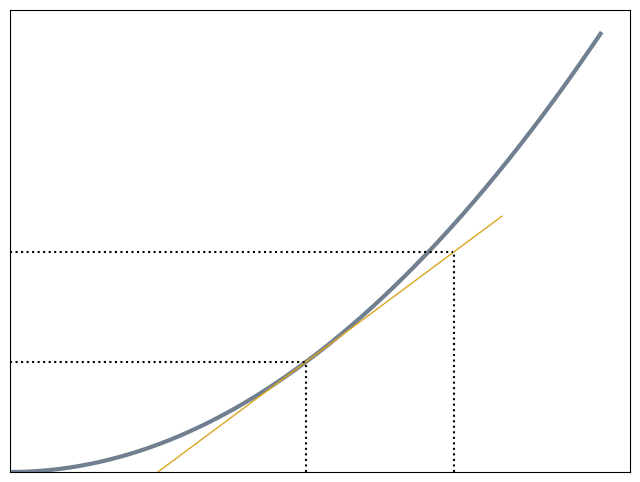

The matplotlib source for this figure:
import numpy as np
import sympy as sp
import matplotlib.pyplot as plt

t0 = 0.3;
dT = 0.15;
edT = 1e-3;
rF = 0.3;
rD = 0.2;
t = sp.symbols('t');

def eval_fun(time, fun):

    n = len(time);
    efun = np.empty((n, 1));
    for i in range(n):
        point = {t: time[i]}
        efun[i] = fun.subs(point).evalf();
    return efun;


# Define x (state variable) as a function of t (time)
x =  0.6 * (t) ** 2;
dx = sp.Derivative(x);
# Evaluate at t = t0;
point = { t: t0 };
x0 = x.subs(point).evalf();
t1 = t0 + dT;
point = { t: t1 };
x1 = x.subs(point).evalf();
point = { t: t0 };
k = dx.subs(point).evalf()
y = k * t + (x0 - k * t0);
point = { t: t0 };
y0 = y.subs(point).evalf()
point = { t: t1 };
y1 = y.subs(point).evalf()

# Plot function
time = np.arange(t0 - rF, t0 + rF, edT)
plt.plot(time, eval_fun(time, x), color= 'slategrey', linewidth = 3); # tangent_line(x), label='Tangent at x_0 = 1', color='red', linestyle=':')

# Plot derivative
time = np.arange(t0 - rD, t0 + rD, edT)
plt.plot(time, eval_fun(time, y), color = 'goldenrod', linewidth = 1); # tangent_line(x), label='Tangent at x_0 = 1', color='red', linestyle=':')


# Plot dotted borders
# x0
time = np.arange(0, t0, edT)
n = len(time);
plt.plot(time, x0 * np.ones((n, 1)), color = "black", linestyle=':');
# y1
time = np.arange(0, t1, edT)
n = len(time);
plt.plot(time, y1 * np.ones((n, 1)), color = "black", linestyle=':');

# t0
arrayX0 = np.arange(0, x0, edT);
n = len(arrayX0);
time = t0 * np.ones((n, 1));
plt.plot(time, arrayX0, color = "black", linestyle=':');
# y1
arrayX1 = np.arange(0, y1, edT);
n = len(arrayX1);
time = t1 * np.ones((n, 1));
plt.plot(time, arrayX1, color = "black", linestyle=':');

# Add labels and title
# Hiding numerical values on x and y axes
plt.xticks([])  # Hide x-axis numerical values
plt.yticks([])  # Hide y-axis numerical values
#plt.legend()

plt.xlim(0, None)
plt.ylim(0, None)

# Save the current figure
fig = plt.gcf()  # Get the current figure
fig.set_size_inches(8, 6)
fig.savefig(fname="illustrate_explicit.png", dpi=600)

# Display the plot
plt.grid(True)
plt.show()
